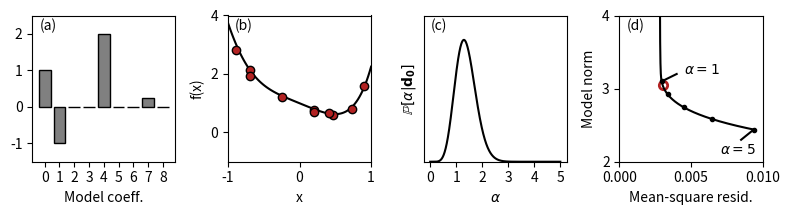
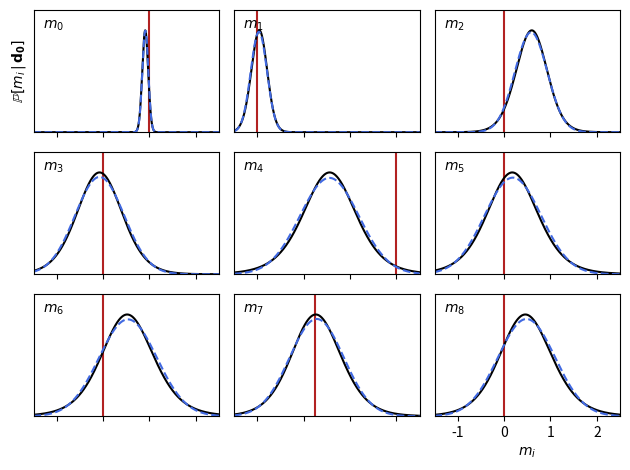
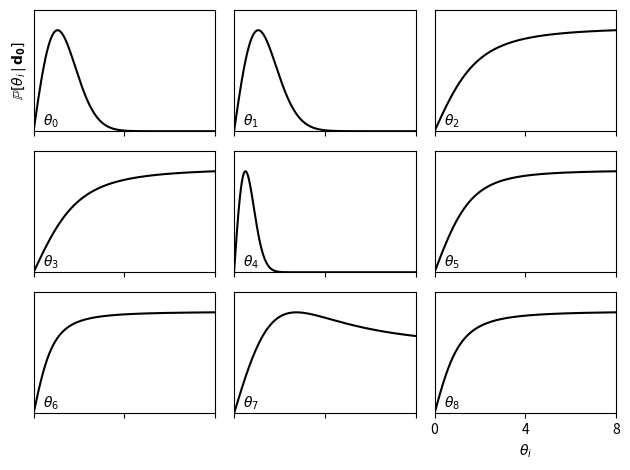
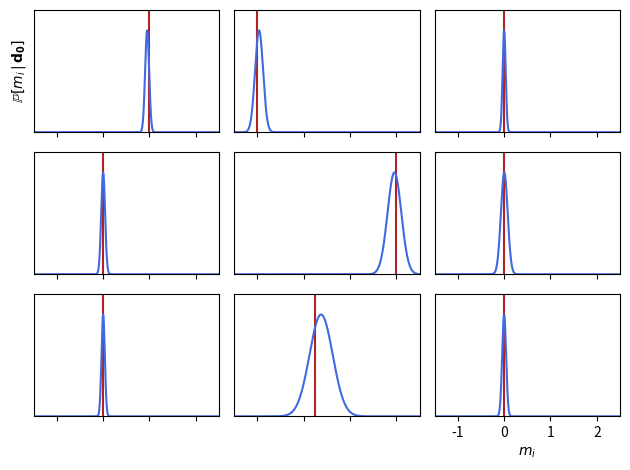
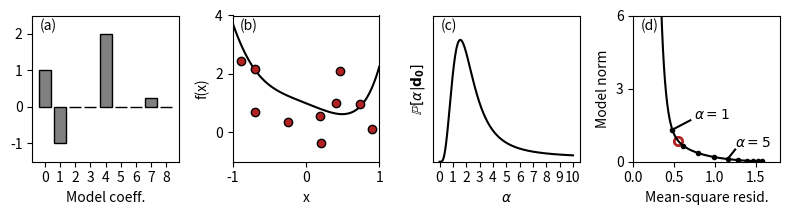
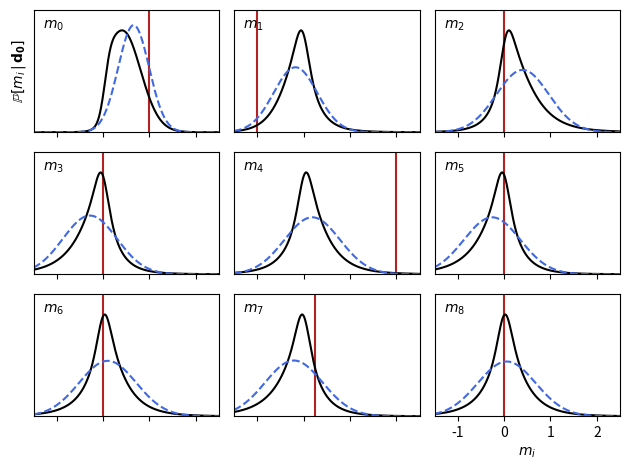
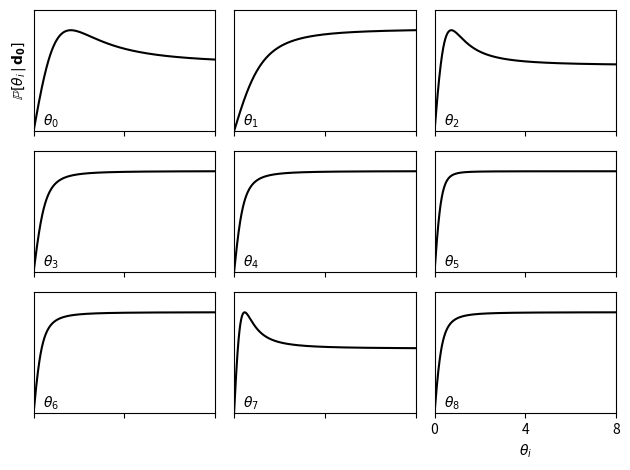
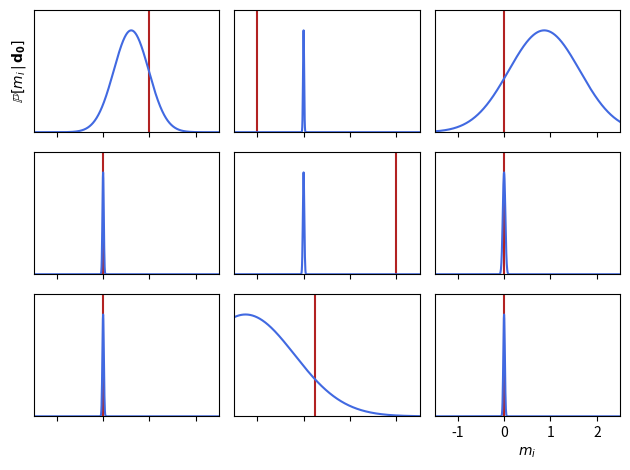
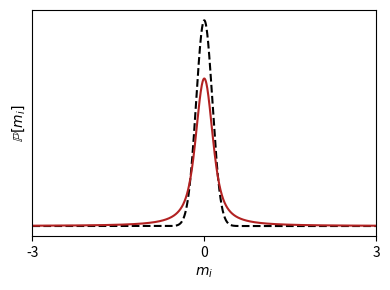

Python code for these plots, in order:
'''
v1.1 -- June 2018

This code provides a reference implementation of the algorithms described in:
   Valentine, A.P. & Sambridge, M., `Optimal regularisation for a class of linear
      inverse problem', Geophys. J. Int., 2018.

All code is provided 'as is' and without warranty. We welcome bug-fixes, comments and
suggestions, but we are unable to provide users with detailed technical support. A Git
repository containing this code can be found online at:
https://github.com/valentineap/optimal-regularisation
This will be used to distribute any future versions of this code.

This file provides the following routines:
        ** General covariance matrices **
    getLogProbGeneral(GTG,GTd,iCm,k=0)
    getLogProbDerivGeneral(GTG,GTd,iCm,Cm=None)
    findOptimalXi(GGTG<GTd,xi0,xi2cov,hprior=None,bounds=None,report=None)
    solveLSQgeneral(GTG,GTd,xi0,xi2cov,hprior=None,bounds=None,report=None,fullOutput=False)

       ** Automatic relevance determination **
    solveLSQard(GTG,GTd,bounds=None,fullOutput=False)

        ** Tikhonov-style regularisation **
    getLogProbTik(GTG,GTd,H,alpha,beta,k=0)
    getAlphaBetaDerivatives(GTG,GTd,H,alpha,beta)
    getAlphaBetaSecondDerivatives(GTG,GTd,H, alpha,beta)
    getOptimalAlpha(lam, S, GTd, omega, T, beta,dlhprior=None,alphaMin=1e-12,alphaMax=None)
    getOptimalBeta(gamma,U,GTd,omega,T,alpha,dlhprior=None,betaMin=1e-12,betaMax=None,Uinv=None)
    solveLSQtikhonov(GTG,GTd,alpha = None,beta = None, H = None,hprior=None,fullOutput=False
                        ,alphaMin=1e-12,betaMin=1e-12,alphaMax=None,betaMax=None,guess=None)
The two 'solveLSQ*' routines are likely to be sufficient for many users' purposes.

The interface for each function is documented within its docstring. For full explanation,
please refer to the accompanying paper, and cite it if you make use of these algorithms
within your own work. Variable names within this code are generally chosen to accord with
the notation used in the paper.

To assist the user in understanding how these routines may be employed in practice,
this file also contains the code necessary to generate many of the figures presented
within the paper. To run this code, execute the file directly, e.g.
 > python regularised_lsq.py
Otherwise, this file is intended to be treated as a module and imported into other
scipts (e.g. 'import regularised_lsq as rlsq').


[redacted]
[redacted]
[redacted]
[email redacted]

'''

import numpy as np
import scipy.optimize as optim

# The following routines are intended to work for general covariance matrices
# as described in Section 3.1 of the paper.

# Eq. (18)
def getLogProbGeneral(GTG,GTd,iCm,k=0):
    ''' Compute log(P[ d' | Cm^{-1} ]) for a general covariance matrix.
    Inputs:
    GTG, GTd -- the relevant linear system
    iCm -- the *inverse* covariance matrix, Cm^{-1}
    k -- Normalisation constant (parenthesised terms in V&S)
    '''
    ldiCm = np.linalg.slogdet(iCm)[1]
    Q = GTG+iCm
    ldQ = np.linalg.slogdet(Q)[1]
    return 0.5*(k+ldiCm-ldQ+GTd.dot(np.linalg.inv(Q).dot(GTd)))

# Eq. (19)
def getLogProbDerivGeneral(GTG,GTd,iCm,Cm=None):
    ''' Compute matrix representing derivative of log(P[ d' | Cm^{-1} ]) with
    respect to each of the elements of Cm^{-1}.
    Inputs:
    GTG,GTd -- the relevant linear system
    iCm -- the inverse covariance matrix, Cm^{-1}
    Cm -- the 'forward' covariance matrix. Computed by inverting iCm if not supplied.
    '''
    if Cm is None:Cm=np.linalg.inv(iCm)
    iQ = np.linalg.inv(GTG+iCm)
    GTdp = GTd.reshape([GTd.shape[0],1])
    GTddTG = GTdp.dot(GTdp.T)
    return 0.5*(Cm - iQ - iQ.dot(GTddTG.dot(iQ)))

# Find zero of eq. (21)
def findOptimalXi(GTG,GTd,xi0,xi2cov,hprior=None,bounds=None,report=None):
    ''' Given a parameterised model covariance matrix Cm = Cm(xi), find the optimal
    value of xi to use within a given inverse problem.

    Inputs:
    GTG,GTd -- the relevant linear system. Note that GTd here is GTd' in the paper,
               i.e. G^T(d - Gm_p)
    xi0     -- Initial guess for parameter vector xi
    xi2cov  -- Callable specifiying connection between xi and covariance matrices.
               Should return a tuple, (Cm, iCm, deriv_iCm) = xi2Cm(xi), where
               Cm        -- Model covariance matrix, Cm(xi)
               iCm       -- Inverse of model covariance matrix, [Cm(xi)]^{-1}
               deriv_iCm -- Three-dimensional array containing derivatives of the
                            inverse covariance matrix w.r.t. the parameters xi,
                            such that deriv_iCm[:,:,i] = \partial (Cm)/\partial xi_i
    hprior  -- Callable defining hyper-prior on xi. Should return a tuple,
               (lP,dlP) = hprior(xi), where
               lP  -- Log of prior probability associated with hyperparameters xi
               dlP -- Vector representing the derivative of Log[P(xi)] with respect to
                      each component, evaluated at the point xi, i.e.
                      {d[log P]/d(xi_i)|_xi , i=1..K}
               If None, a uniform hyperprior is assumed.
    bounds  -- List of K tuples (lo, up) providing lower- and upper-bounds on the
               permissible values of each component of xi. lo and/or up may be 'None'
               to signify no bound.
    report  -- Callable report(xi), passed to l_bfgs optimizer and called at each
               iteration of the optimization procedure. May be used to print progress
               information. May be 'None'.
    Returns (xi_opt, info) where
    xi_opt -- Optimal value of xi
    info   -- Dictionary containing output from l_bfgs optimizer.
    '''
    K = xi0.shape[0]
    M = GTd.shape[0]
    GTddTG = GTd.reshape([M,1]).dot(GTd.reshape([1,M]))
    def objective(xi):
        Cm,iCm,drv = xi2cov(xi)
        if Cm is None:
            if iCm is None: raise ValueError("xi2cov does not appear to return values")
            Cm = np.linalg.inv(iCm)
        if iCm is None:
            iCm = np.linalg.inv(Cm)
        ldiCm = np.linalg.slogdet(iCm)[1]
        Q = GTG+iCm
        iQ = np.linalg.inv(Q)
        ldQ = np.linalg.slogdet(Q)[1]
        logProb =  0.5*(ldiCm-ldQ+GTd.dot(iQ.dot(GTd)))
        dlPdC = 0.5*(Cm - iQ - iQ.dot(GTddTG.dot(iQ)))
        dlPdXi = np.zeros(K)
        for i in range(K):
            dlPdXi[i] = np.trace(drv[:,:,i].T.dot(dlPdC))
        if hprior is None:
            lPXi,dlPXi=(0.,0.)
        else:
            lPXi,dlPXi = hprior(xi)
        return -logProb-lPXi,-dlPdXi-dlPXi
    xi_opt,f_xi_opt,info = optim.fmin_l_bfgs_b(objective,xi0,callback=report,disp=1,bounds=bounds)
    return xi_opt,info


# Wrap findOptimalXi into routine that solves inverse problem
def solveLSQgeneral(GTG,GTd,xi0,xi2cov,hprior=None,bounds=None,report=None,fullOutput=False):
    '''
    Solve a least-squares problem for a general choice of covariance matrix.

    Inputs:
    GTG,GTd    -- the relevant linear system. Note that GTd here is GTd' in the paper,
                  i.e. G^T(d - Gm_p)
    xi0        -- Initial guess for parameter vector xi
    xi2cov     -- Callable specifiying connection between xi and covariance matrices.
                  Should return a tuple, (Cm, iCm, deriv_iCm) = xi2Cm(xi), where
                  Cm        -- Model covariance matrix, Cm(xi)
                  iCm       -- Inverse of model covariance matrix, [Cm(xi)]^{-1}
                  deriv_iCm -- Three-dimensional array containing derivatives of the
                               inverse covariance matrix w.r.t. the parameters xi,
                               such that deriv_iCm[:,:,i] = \partial (Cm)/\partial xi_i
    hprior     -- Callable defining hyper-prior on xi. Should return a tuple,
                  (lP,dlP) = hprior(xi), where
                  lP  -- Log of prior probability associated with hyperparameters xi
                  dlP -- Vector representing the derivative of Log[P(xi)] with respect to
                         each component, evaluated at the point xi, i.e.
                         {d[log P]/d(xi_i)|_xi , i=1..K}
                  If None, a uniform hyperprior is assumed.
    bounds     -- List of K tuples (lo, up) providing lower- and upper-bounds on the
                  permissible values of each component of xi. lo and/or up may be 'None'
                  to signify no bound.
    report     -- Callable report(xi), passed to l_bfgs optimizer and called at each
                  iteration of the optimization procedure. May be used to print progress
                  information. May be 'None'.
    fullOutput -- Set to 'True' to return additional information (see below)

    If fullOutput = False, returns m where:
    m          -- Vector of best-fitting model coefficients.
    If fullOutput = True, returns (m, pCov, xiOpt) where:
    m          -- Vector of best-fitting model coefficients
    pCov       -- Posterior covariance matrix
    xiOpt      -- Optimal hyper-parameter vector

    '''
    xi_opt,info = findOptimalXi(GTG,GTd,xi0,xi2cov,hprior,bounds,report)
    Cm,iCm,drv = xi2cov(xi_opt)
    pCov = np.linalg.inv(GTG+iCm)
    if fullOutput:
        return pCov.dot(GTd), pCov, xi_opt
    else:
        return pCov.dot(GTd)

def solveLSQard(GTG,GTd,bounds=None,fullOutput=False):
    '''
    Solve least-squares problem using a simple Automatic Relevance Determination
    approach where each model parameter is given its own, independent regularisation
    hyperparameter.
    Inputs:
    GTG, GTd   -- The linear system
    bounds     -- List of (lower,upper) bounds on each of the M regularisation terms.
                  If none, a default value is used.
    fullOutput -- Set to True to return additional information

    If fullOutput=False, returns m where
    m          -- Vector of best-fitting model coefficients
    If fullOutput=True, returns m,pCov,xi0 where
    m          -- Vector of best-fitting model coefficients
    pCov       -- Posterior covariance matrix
    xi0        -- Vector of ARD parameters; model covariance matrix Cm = diag(1/xi0**2)
    '''
    # This routine could likely be made more efficient by rotating into the principal coordinate
    # system, as is done for Tikhonov case. However, details may be problem-dependent.
    def xi2cov(xi):
        nXi = xi.shape[0]
        iCm = np.diag(xi**2)
        Cm = np.diag(1./xi**2)
        diCm = np.zeros([nXi,nXi,nXi])
        for i in range(0,nXi):
            diCm[i,i,i] = 2*xi[i]
        return Cm, iCm,diCm
    # Now find optimum
    ndim = GTG.shape[0]
    if bounds is None:
        bounds = ndim*[(1e-12,1e5)]
    xi0 = np.ones(ndim) # Start with something simple
    xiOpt,info = findOptimalXi(GTG,GTd,xi0,xi2cov,bounds=bounds)
    pCovXi = np.linalg.inv(GTG+np.diag(xiOpt))
    mXiOpt = pCovXi.dot(GTd)
    if fullOutput:
        return mXiOpt,pCovXi,xiOpt
    else:
        return mXiOpt

# The following routines are for the special case of 'Tikhonov Regularisation' as
# discussed in Section 3.2 of the paper.

# Evaluate eq. (18) in the special case of Tikhonov
def getLogProbTik(GTG,GTd,H,alpha,beta,k=0):
    ''' Evaluate log[P(d' | a,b )] for Tikhonov regularisation, where
    C_m^{-1} = a^2 I + b^2 H.
    Inputs:
    GTG, GTd -- The linear system
    H        -- Smoothing matrix. May be None if not required.
    alpha    -- Weight for norm-damping term
    beta     -- Weight for smoothing term (ignored if H = None)
    k        -- Optional; normalisation constant (parenthesised term in V&S)
    '''
    M = GTG.shape[0]
    iCm = alpha**2 *np.eye(M)
    if H is not None:
        iCm+= beta**2 * H
    return getLogProbGeneral(GTG,GTd,iCm,k)

# Eq. 23
def getAlphaBetaDerivatives(GTG,GTd,H,alpha,beta):
    '''
    Evaluate:
        \partial \log P[d' | alpha, beta] / \partial alpha
        \partial \log P[d' | alpha, beta] / \partial beta
    at a given point.
    Inputs:
    GTG, GTd -- The linear system
    H        -- The smoothing matrix. May be None if not required. Can also give
                in the form of a tuple (omega,T) such that H = T.dot(np.diag(omega)).dot(T.T)
                i.e. an eigendecomposition of H. If available, this avoids the need to perform
                matrix inversion to obtain both forward and inverse covariance matrices.
    alpha    -- Weight for norm-damping term
    beta     -- Weight for smoothing term (ignored if H = None)
    '''
    M = GTG.shape[0]
    if H is None:
        iCm = alpha**2 *np.eye(M)
        Cm = np.eye(M)/(alpha**2)
    elif type(H) is type(()):
        omega,T = H
        iCm = T.dot(np.diag(alpha**2+beta**2*omega)).dot(T)
        Cm = T.dot(np.diag(1./(alpha**2+beta**2*omega))).dot(T)
    else:
        iCm = alpha**2 * np.eye(M) + beta**2*H
        Cm = np.linalg.inv(iCm)
    Q = np.linalg.inv(GTG+iCm)
    da = alpha*(np.trace(Cm - Q) - GTd.dot(Q.dot(Q).dot(GTd)))
    if H is None:
        db = 0.
    else:
        db = beta * (np.trace(H.dot(Cm - Q)) - GTd.dot(Q.dot(H).dot(Q).dot(GTd)))
    return np.array([da,db])

# Eq. A1
def getAlphaBetaSecondDerivatives(GTG,GTd,H, alpha,beta):
    '''
    Evaluate:
        \partial^2 \log P[d' | alpha, beta] / \partial alpha^2
        \partial^2 \log P[d' | alpha, beta] / \partial beta^2
        \partial^2 \log P[d' | alpha, beta] / \partial alpha \partial beta
    at a given point.
    Inputs:
    GTG, GTd -- The linear system
    H        -- The smoothing matrix. May be None if not required. Can also give
                in the form of a tuple (omega,T) such that H = T.dot(np.diag(omega)).dot(T.T)
                i.e. an eigendecomposition of H. If available, this avoids the need to perform
                matrix inversion to obtain both forward and inverse covariance matrices.
    alpha    -- Weight for norm-damping term
    beta     -- Weight for smoothing term (ignored if H = None)
    '''
    M = GTG.shape[0]
    if H is None:
        iCm = alpha**2 *np.eye(M)
        Cm = np.eye(M)/(alpha**2)
    elif type(H) is type(()):
        omega,T = H
        iCm = T.dot(np.diag(alpha**2+beta**2*omega)).dot(T)
        Cm = T.dot(np.diag(1./(alpha**2+beta**2*omega))).dot(T)
    else:
        iCm = alpha**2 * np.eye(M) + beta**2*H
        Cm = np.linalg.inv(iCm)
    Q = np.linalg.inv(GTG+iCm)

    da_over_alpha =  (np.trace(Cm-Q) - GTd.dot(Q.dot(Q).dot(GTd)))
    d2a = da_over_alpha - 2*alpha**2 * np.trace(Cm.dot(Cm) - Q.dot(Q)) \
                    + 4*alpha**2 *GTd.dot(Q.dot(Q).dot(Q).dot(GTd))

    if H is None:
        d2b = 0.
        d2ab = 0.
    else:
        db_over_beta = (np.trace(H.dot(Cm-Q)) - GTd.dot(Q.dot(H).dot(Q).dot(GTd)))
        d2b = db_over_beta - 2*beta**2 *np.trace(H.dot(Cm.dot(H).dot(Cm) - Q.dot(H).dot(Q))) \
                    +4*beta**2 * GTd.dot(Q.dot(H).dot(Q).dot(H).dot(Q).dot(GTd))
        d2ab = -2*alpha*beta * (np.trace(Cm.dot(H).dot(Cm) - Q.dot(H).dot(Q)) \
                    + GTd.dot(Q.dot(Q.dot(H)+H.dot(Q)).dot(Q).dot(GTd)))
    return d2a,d2b,d2ab

# Eq. 26
def getOptimalAlpha(lam, S, GTd, omega, T, beta,dlhprior=None,alphaMin=1e-12,alphaMax=None):
    '''
    Solve the root-finding problem to determine an optimal choice
    of alpha.

    Inputs:
    lam, S = np.linalg.eigh(GTG + beta**2 H)   }   These quantities
    omega,T = np.linalg.eigh(H)                }   define the linear
    beta                                       }   system to be solved
    dlhprior -- Callable, dlhprior(a), returning
                d{ log P[ d | alpha ]}/d alpha|_{a}
                i.e. the derivative of log hyperprior evaluated at a
                given point.

    alphaMin -- Lower limit for the search. In principle this should
                be 0, but this can cause difficulties in case where
                beta=0. Default value should suffice for most practical
                circumstances.
    alphaMax -- Upper limit for the search. If no value provided, we use
                alphaMax = 100 * lam.max().
    '''
    if alphaMax is None: alphaMax = 100. * lam.max()
    STGTd2 = (S.T.dot(GTd))**2
    if dlhprior is None:
        rootfunc = lambda alpha: (1./(alpha**2 + beta**2*omega) - 1./(alpha**2 + lam) \
                                - STGTd2/((alpha**2+lam)**2)).sum()*alpha
    else:
        rootfunc = lambda alpha: (1./(alpha**2 + beta**2*omega) - 1./(alpha**2 + lam) \
                                - STGTd2/((alpha**2+lam)**2)).sum()*alpha + dlhprior(alpha)
    try:
        alpha0 = optim.brentq(rootfunc,alphaMin,alphaMax)
    except ValueError as err:
        print("Error: Unable to find an optimal value of alpha\n  "\
                        "Search range: [%f,%f]\n  beta: %f\n"\
                        "Raising error from scipy.optimize.brentq..."%(alphaMin,alphaMax,beta))
        raise err
    return alpha0

# Eq. 28
def getOptimalBeta(gamma,U,GTd,omega,T,alpha,dlhprior=None,betaMin=1e-12,betaMax=None,Uinv=None):
    '''
    Solve the root-finding problem to determine an optimal choice
    of beta.

    Inputs:
    gamma, U = np.linalg.eig(np.linalg.inv(H).dot(GTG + alpha**2 I }   These quantities
    omega,T = np.linalg.eigh(H)                                    }   define the linear
    alpha                                                          }   system to be solved

    dlhprior -- Callable, dlhprior(b), returning
                d{ log P[ d | beta ]}/d beta|_{b}
                i.e. the derivative of log hyperprior evaluated at a
                given point.
    betaMin  -- Lower limit for the search. In principle this should
                be 0, but this can cause difficulties in case where
                alpha=0. Default value should suffice for most practical
                circumstances.
    betaMax  -- Upper limit for the search. If no value provided, we use
                betaMax = 100 * gamma.max().
    Uinv     -- np.linalg.inv(U); computed if not provided.
    '''
    if Uinv is None: Uinv = np.linalg.inv(U)
    if betaMax is None: betaMax = 100.* gamma.max()
    denom = U.T.dot(GTd) * Uinv.dot(T.dot(np.diag(1./omega)).dot(T.T)).dot(GTd)
    if dlhprior is None:
        rootfunc = lambda beta: (omega/(alpha**2 + beta**2*omega) - 1./(gamma+beta**2) \
                                - denom/((gamma+beta**2)**2)).sum()
    else:
        rootfunc = lambda beta: (omega/(alpha**2 + beta**2*omega) - 1./(gamma+beta**2) \
                                - denom/((gamma+beta**2)**2)).sum() + dlhprior(beta)
    try:
        beta0 = optim.brentq(rootfunc,betaMin,betaMax)
    except ValueError as err:
        print("Error: Unable to find an optimal value of beta\n  "\
                        "Search range: [%f,%f]\n  alpha: %f\n"\
                        "Raising error from scipy.optimize.brentq..."%(betaMin,betaMax,alpha))
        raise err
    return beta0


# This routine could also be implemented as an iterative scheme, alternating between
# calling getOptimalAlpha() and getOptimalBeta().
def solveLSQtikhonov(GTG,GTd,alpha = None,beta = None, H = None,hprior=None,fullOutput=False \
                    ,alphaMin=1e-12,betaMin=1e-12,alphaMax=None,betaMax=None,guess=None):
    '''
    Solve least-squares problem for a Tikhonov regularisation framework.
    Inputs:
    GTG, GTd     -- The linear system
    H            -- Smoothing matrix. May be None if not required.
    alpha        -- Weight for norm-damping term
    beta         -- Weight for smoothing term (ignored if H = None)
    hprior       -- Callable defining hyperprior on alpha and beta. Should return a tuple,
                    (lp, dlp) where
                    lp  -- log( P[ d' | a,b])
                    dlp -- Array, [d(log P)/da, d(log P)/db ]
    fullOutput   -- Set to True to return additional information
    alphaMin,alphaMax,betaMin,betaMax -- Allowable parameter ranges, if required
    guess        -- Initial guess for optimal (alpha,beta). If None, we first estimate alpha and beta separately.

    If fullOutput=False, returns m where
    m            -- Vector of best-fitting model coefficients
    If fullOutput=True, returns (m, pCov, alpha0,beta0) where
    m            -- Vector of best-fitting model coefficients
    pCov         -- posterior covariance matrix
    alpha0,beta0 -- Optimal regularisation parameters
    '''

    M = GTG.shape[0]
    if H is None: beta = 0.
    if alpha is not None and beta is not None:
        # We have been given values for both alpha and beta; no need to
        # determine either.
        iCm = alpha**2 * np.eye(M)
        if H is not None:
            iCm += beta**2 * H
        pCov = np.linalg.inv(GTG+iCm)
        alpha0=alpha
        beta0=beta
    elif alpha is None and beta is not None:
        # Only need to find alpha
        if H is None:
            lam, S = np.linalg.eigh(GTG)
            # Make some dummy entries for omega, T
            omega = np.zeros(M)
            T = np.eye(M)
        else:
            lam, S = np.linalg.eigh(GTG+beta**2*H)
            omega, T = np.linalg.eigh(H)
        if hprior is None:
            dlhp = None
        else:
            dlhp = lambda a: hprior(np.array([a,beta]))[1][0]
        alpha0 = getOptimalAlpha(lam,S,GTd,omega,T,beta,dlhp)
        beta0 = beta
        pCov = S.dot(np.diag(1./(lam+alpha0**2))).dot(S.T)
    elif alpha is not None and beta is None:
        # Only need to find beta
        omega,T = np.linalg.eigh(H)
        invH = T.dot(np.diag(1./omega)).dot(T.T)
        gamma, U = np.linalg.eig(invH.dot(GTG + alpha**2 * np.eye(M)))
        invU = np.linalg.inv(U)
        if hprior is None:
            dlhp = None
        else:
            dlhp = lambda b: hprior(np.array([alpha,b]))[1][1]
        alpha0 = alpha
        beta0 = getOptimalBeta(gamma,U,GTd,omega,T,alpha,dlhp,Uinv=invU)
        pCov = U.dot(np.diag(1./(gamma+beta0**2))).dot(invU).dot(invH)
    else:
        # Need to find both alpha and beta. One strategy is to alternate
        # the above two methods. However, may be simplest to just use the
        # 'full' theory.
        omega,T = np.linalg.eigh(H)
        def xi2cov(xi):
            # xi = np.array([alpha,beta])
            iCm = xi[0]**2 *np.eye(M) + xi[1]**2*H
            Cm = T.dot(np.diag(1./(xi[0]**2 + xi[1]**2*omega))).dot(T.T)
            deriv_iCm = np.zeros([M,M,2])
            deriv_iCm[:,:,0] = 2.*xi[0]*np.eye(M)
            deriv_iCm[:,:,1] = 2.*xi[1]*H
            return (Cm, iCm, deriv_iCm)
        if guess is None:
            # Estimate alpha for beta=0 and beta for alpha=0 and use these as an initial guess
            lam, S = np.linalg.eigh(GTG)
            if hprior is None:
                dlhpa = None
                dlhpb = None
            else:
                dlhpa = lambda a: hprior(np.array([a,beta]))[1][0]
                dlhpb = lambda b: hprior(np.array([alpha,b]))[1][1]
            gamma, U = np.linalg.eig((T.dot(np.diag(1./omega)).dot(T.T)).dot(GTG))
            xiStart = np.array([getOptimalAlpha(lam,S,GTd,omega,T,0.,dlhpa),getOptimalBeta(gamma,U,GTd,omega,T,0.,dlhpb)])
        else:
            xiStart = np.array(guess)
        xi0,info = findOptimalXi(GTG, GTd, xiStart,xi2cov,hprior,[(alphaMin,alphaMax),(betaMin,betaMax)])
        alpha0,beta0=xi0
        pCov = np.linalg.inv(GTG+alpha0**2*np.eye(M) + beta0**2*H)
    m = pCov.dot(GTd)
    if fullOutput:
        return m, pCov, alpha0,beta0
    else:
        return m



if __name__ == '__main__':
    ''' Generate the figures from the paper, to serve as an example
    for using the above functions.
    '''
    import matplotlib.pyplot as plt
    import scipy.special

    saveFigures=True # Write out figures as .pdf files?
    # def gamma(x,shape,scale):
    #     return x**(shape-1) * np.exp(-x/scale)/(scipy.special.gamma(shape)*scale**shape)
    plt.close('all')
    # (Optional) -- Seed random number generator to allow repeatability
    np.random.seed(42)
    # A simple forward model -- a polynomial
    def poly(x,coeffs):
        y = 0.
        for i in range(coeffs.shape[0]):
            y+=coeffs[i]*x**i
        return y
    # Coefficients of model used to generate data
    trueModel = np.array([1.,-1.,0.,0.,2.,0.,0.,0.25,0.])
    M = trueModel.shape[0]
    # Plotting range
    x0 = -1; x1 = 1; nx = 100; xx = np.linspace(x0,x1,nx)
    y0 = -1; y1=4

    # Sample true function at random points
    nSamples = 10
    xSamples = np.random.uniform(x0,x1,nSamples)
    for noiseSigma in [0.1,1]:
        ySamples = np.array([poly(x,trueModel) for x in xSamples])+np.random.normal(0.,noiseSigma,size=nSamples)

        # Now we wish to solve an inverse problem using this dataset. Our prior model is:
        mPrior = np.zeros_like(trueModel)
        # We construct the G matrix
        G = np.zeros([nSamples,M])
        for j in range(M):
            for i in range(nSamples):
                G[i,j] = xSamples[i]**j
        # Assume the (inverse) data covariance matrix exactly matches the true noise
        iCd = np.eye(nSamples) / noiseSigma**2
        GTG = G.T.dot(iCd).dot(G)
        GTd = G.T.dot(iCd).dot(ySamples - G.dot(mPrior))
        print("Condition number for GTG: %.3e (sigma = %.2f)"%(np.linalg.cond(GTG),noiseSigma))

        # Map out the L-curve (model norm against misfit) by performing inversion for sequence of different alpha-values
        if noiseSigma == 0.1:
            alphaMax = 5; nAlpha = 1001;
        elif noiseSigma == 1.:
            alphaMax = 10; nAlpha = 2001;
        alphaMin = 0;  aa = np.linspace(alphaMin,alphaMax,nAlpha)
        modelNorms = np.zeros_like(aa)
        modelMisfits = np.zeros_like(aa)
        for i in range(nAlpha):
            iCm = np.eye(M)*aa[i]**2
            m = np.linalg.inv(GTG+iCm).dot(GTd)
            residuals = ySamples - G.dot(mPrior) - G.dot(m)
            modelNorms[i] = m.dot(m)
            modelMisfits[i] = residuals.dot(residuals)/nSamples

        ############################
        ### Use solveLSQtikhonov ###
        ############################
        # Find optimal value of alpha and corresponding model
        mOptimalAlpha, posteriorCovariance, alpha0,beta0 = solveLSQtikhonov(GTG,GTd,fullOutput=True)
        mOptimalNorm = mOptimalAlpha.dot(mOptimalAlpha)
        residuals = ySamples - G.dot(mPrior) - G.dot(mOptimalAlpha)
        mOptimalMisfit = residuals.dot(residuals)/nSamples
        print("Optimal alpha: %.3f (sigma = %.2f)"%(alpha0,noiseSigma))
        #########################
        ### Use getLogProbTik ###
        #########################
        # Map out the distribution of P(alpha | d )
        logProbAlpha = np.array([getLogProbTik(GTG,GTd,np.eye(M),alpha,0) for alpha in aa])
        # In principle we could now just do exp(logProbAlpha) to get the probability distribution up
        # to a scale factor. However, this is likely to overflow to Inf. We therefore want to correct
        # everything relative to max(logProbAlpha) first. The result is not normalised, but it
        # is at least sensible-valued.
        probAlpha = np.exp(logProbAlpha - max(logProbAlpha))

        # Make marginal distributions for each model parameter
        m0 = -6;m1=6; mNum=2501; mm = np.linspace(m0,m1,mNum)
        marginals = np.zeros([M,mNum])
        for i in range(nAlpha):
            iCm = np.eye(M)*aa[i]**2
            pCov = np.linalg.inv(GTG+iCm)
            m = pCov.dot(GTd)
            for j in range(M):
                marginals[j,:]+=probAlpha[i]*np.exp(-(mm-m[j])**2/(2*pCov[j,j]))/np.sqrt(2*np.pi*pCov[j,j])
        marginals/=sum(probAlpha)


        ### Do the plotting ###
        plt.figure(figsize=(8,2.25))
        # Panel 1 - True model coefficients
        ax = plt.subplot(141)
        plt.bar(np.arange(M),trueModel,color='gray',linewidth=1,edgecolor='black')
        plt.ylim(-1.5,2.5)
        plt.xticks(np.arange(M)); plt.yticks(np.arange(-1,3))
        plt.xlabel("Model coeff.")
        plt.text(0.05,0.9,"(a)",transform=ax.transAxes)
        # Panel 2 - Function and data
        ax = plt.subplot(142)
        plt.plot(xx,np.array([poly(x,trueModel) for x in xx]),'k')
        plt.plot(xSamples,ySamples,'o',markerfacecolor='firebrick',markeredgecolor='black')
        plt.xlim(x0,x1); plt.ylim(y0,y1)
        plt.xticks([-1,0,1]);plt.yticks([0,2,4])
        plt.xlabel("x"); plt.ylabel("f(x)")
        plt.text(0.05,0.9,"(b)",transform=ax.transAxes)
        # Panel 3 - P(alpha | d)
        ax = plt.subplot(143)
        plt.plot(aa,probAlpha,'k')
        plt.ylim(0,1.2)
        plt.xticks(np.arange(alphaMax+1));plt.yticks([])
        plt.xlabel(r"$\alpha$"); plt.ylabel(r"$\mathbb{P}[\alpha | \mathbf{d_0}]$")
        plt.text(0.05,0.9,"(c)",transform=ax.transAxes)
        # Panel 4 - L-curve
        ax = plt.subplot(144)
        plt.plot(mOptimalMisfit,mOptimalNorm,'o',markeredgecolor='firebrick',markeredgewidth=2,fillstyle='none',markersize=6)
        plt.plot(modelMisfits,modelNorms,'k')
        plt.plot(modelMisfits[::200],modelNorms[::200],'.',color='black')
        plt.plot()
        # Axes need to be chosen for each noise level
        # Also annotate the alpha dots
        if noiseSigma == 0.1:
            plt.xlim(0,0.01); plt.ylim(2,4)
            plt.xticks([0,0.005,0.01]); plt.yticks([2,3,4])
            plt.text(0.0045,3.2,r"$\alpha=1$")
            #plt.text(0.0065,2.65,r"$\alpha=4$")
            plt.text(0.007,2.1,r"$\alpha=5$")
            plt.plot([modelMisfits[200],0.004],[modelNorms[200],3.2],'k')
            plt.plot([modelMisfits[1000],0.0085],[modelNorms[1000],2.3],'k')
        elif noiseSigma == 1:
            plt.xlim(0.0,1.8); plt.ylim(0,6)
            plt.xticks([0,0.5,1.,1.5]); plt.yticks([0,3,6])
            plt.text(0.75,1.75,r"$\alpha=1$")
            plt.text(1.25,0.6,r"$\alpha=5$")
            plt.plot([modelMisfits[200],0.7],[modelNorms[200],1.7],'k')
            plt.plot([modelMisfits[1000],1.25],[modelNorms[1000],0.5],'k')
        plt.xlabel("Mean-square resid."); plt.ylabel("Model norm")
        plt.text(0.05,0.9,"(d)",transform=ax.transAxes)
        plt.tight_layout()
        if saveFigures:
            if noiseSigma == 0.1:
                plt.savefig("prob_alpha_noise_lo.pdf")
            elif noiseSigma == 1.0:
                plt.savefig("prob_alpha_noise_hi.pdf")
        plt.show()
        # Plot posterior marginals
        plt.figure()
        for i in range(0,M):
            ax = plt.subplot(3,3,i+1)
            plt.plot(np.array([trueModel[i],trueModel[i]]),(0,1.2),'firebrick')
            # Normalise everything properly, but then rescale so that 'proper' marginal
            # has maximum value 1
            plt.plot(mm, marginals[i,:]/max(marginals[i,:]),'k')
            plt.plot(mm, np.exp(-(mm-mOptimalAlpha[i])**2/(2*posteriorCovariance[i,i]))/np.sqrt(2*np.pi*posteriorCovariance[i,i])* \
                                (sum(marginals[i,:])*(mm[1]-mm[0]))/max(marginals[i,:]),'royalblue',linestyle='dashed')
            plt.xlim(-1.5,2.5); plt.ylim(0,1.2)
            if i == 0:
                plt.ylabel(r"$\mathbb{P}[m_i \,|\, \mathbf{d_0}]$")
            if i == 8:
                plt.xticks([-1,0,1,2])
                plt.xlabel(r"$m_i$")
            else:
                plt.xticks([-1,0,1,2],[])
            plt.yticks([])
            plt.text(0.05,0.85,r"$m_%s$"%i,transform=ax.transAxes)
        plt.tight_layout()
        if saveFigures:
            if noiseSigma == 0.1:
                plt.savefig("marginals_lo.pdf")
            elif noiseSigma == 1.0:
                plt.savefig("marginals_hi.pdf")
        plt.show()
        # Now do ARD version
        # #########################
        # ### Use findOptimalXi ###  <-- Now wrapped into a convenience function
        # #########################
        # # First create xi2cov function to generate covariance matrices from a xi-vector
        # def xi2cov(xi):
        #     nXi = xi.shape[0]
        #     iCm = np.diag(xi**2)
        #     Cm = np.diag(1./xi**2)
        #     diCm = np.zeros([nXi,nXi,nXi])
        #     for i in range(0,nXi):
        #         diCm[i,i,i] = 2*xi[i]
        #     return Cm, iCm,diCm
        # # Now find optimum
        # xi0 = np.ones(M) # Start with something simple
        # xiOpt,info = findOptimalXi(GTG,GTd,xi0,xi2cov,bounds=M*[(1e-12,1e5)])
        # print(xiOpt)
        # #pCovXi = np.linalg.inv(GTG+np.diag(1./xiOpt))
        # pCovXi = np.linalg.inv(GTG+np.diag(xiOpt))
        # mXiOpt = pCovXi.dot(GTd)
        #######################
        ### Use solveLSQard ###
        #######################
        mXiOpt,pCovXi,xiOpt = solveLSQard(GTG,GTd,fullOutput=True)
        # Want to map transects through P(xi | d) centred on this point. Simplest to
        # wrap this into a function:
        def transect(icomp,xiLo,xiUp,nXi):
            result = np.zeros(nXi)
            # Avoid calling xi2cov since making iCm is easy
            iCm = np.diag(xiOpt**2)
            xiCand = np.linspace(xiLo,xiUp,nXi)
            for i in range(0,nXi):
                iCm[icomp,icomp] = xiCand[i]**2
                result[i] = getLogProbGeneral(GTG,GTd,iCm)
            return result
        # Make a plot for each component
        plt.figure()
        for icomp in range(0,M):
            ax = plt.subplot(3,3,icomp+1)
            tr = transect(icomp,1e-12,8,1000)
            plt.plot(np.linspace(1e-12,8,1000),np.exp(tr-max(tr)),'k')
            plt.text(0.05,0.05,r"$\theta_%i$"%(icomp),transform=ax.transAxes)
            plt.xlim(0,8);plt.ylim(0,1.2)
            if icomp == 0:
                plt.ylabel(r"$\mathbb{P}[\theta_i\,|\,\mathbf{d_0}]$")
            if icomp==8:
                plt.xticks([0,4,8])
                plt.xlabel(r"$\theta_i$")
            else:
                plt.xticks([0,4,8],[])
            plt.yticks([])
        plt.tight_layout()
        if saveFigures:
            if noiseSigma==0.1:
                plt.savefig("pxi_ard_lo.pdf")
            elif noiseSigma ==1:
                plt.savefig("pxi_ard_hi.pdf")
        plt.show()

        plt.figure()
        for icomp in range(0,M):
            ax = plt.subplot(3,3,icomp+1)
            plt.plot(np.array([trueModel[icomp],trueModel[icomp]]),(0,1.2),'firebrick')
            plt.plot(mm,np.exp(-(mm-mXiOpt[icomp])**2/(2*pCovXi[icomp,icomp])),'royalblue')
            plt.xlim(-1.5,2.5); plt.ylim(0,1.2)
            if icomp == 0:
                plt.ylabel(r"$\mathbb{P}[m_i \,|\, \mathbf{d_0}]$")
            if icomp == 8:
                plt.xticks([-1,0,1,2])
                plt.xlabel(r"$m_i$")
            else:
                plt.xticks([-1,0,1,2],[])
            plt.yticks([])
        plt.tight_layout()
        if saveFigures:
            if noiseSigma == 0.1:
                plt.savefig("marg_ard_lo.pdf")
            elif noiseSigma == 1.:
                plt.savefig("marg_ard_hi.pdf")
        plt.show()
    plt.figure(figsize=(4,3))
    marg = np.zeros(mNum)
    for a in np.linspace(1e-12,10,1000):
        marg+= np.exp(-0.5*(a*mm)**2)*a/np.sqrt(2*np.pi)
    plt.plot(mm,np.exp(-25*(mm**2))*np.sqrt(25/np.pi),'k--')
    plt.plot(mm,marg/(sum(marg)*(mm[1]-mm[0])),'firebrick')

    plt.xlim(-2,2);
    plt.xticks([-3,0,3]); plt.yticks([])
    plt.xlabel(r"$m_i$"); plt.ylabel(r"$\mathbb{P}[m_i]$")
    plt.tight_layout()
    if saveFigures:
        plt.savefig("prior.pdf")
    plt.show()
